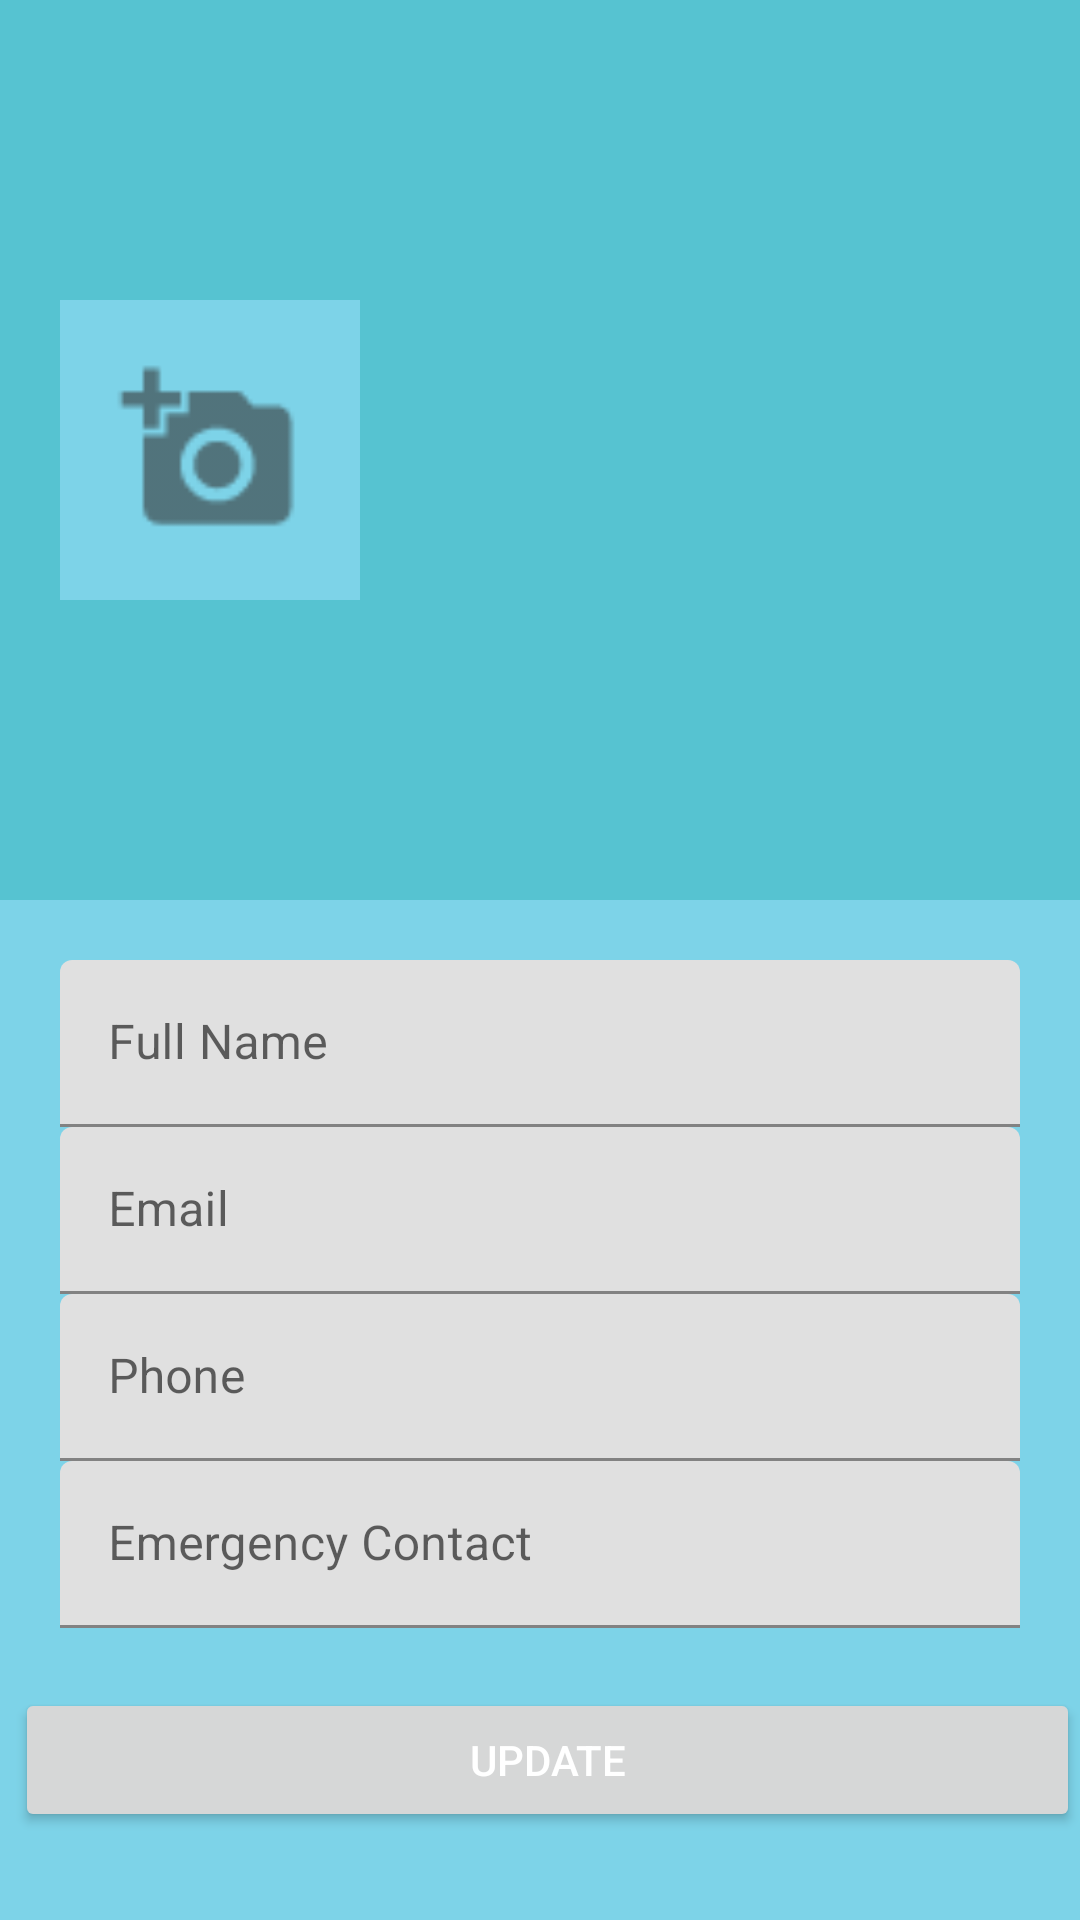

Produce the Android XML layout that renders to this screen, including the resource entries it uses.
<!-- AndroidManifest.xml: application theme Theme.PBEdemo2 -->
<!-- res/layout/fragment_profile.xml -->
<?xml version="1.0" encoding="utf-8"?>
<ScrollView xmlns:android="http://schemas.android.com/apk/res/android"
    xmlns:tools="http://schemas.android.com/tools"
    android:id="@+id/p"
    android:layout_width="match_parent"
    android:layout_height="match_parent"
    android:background="#7DD3E8"
    tools:context=".ProfileFragment">

    <LinearLayout
        android:layout_width="match_parent"
        android:layout_height="match_parent"
        android:background="#7DD3E8"
        android:orientation="vertical">

        <RelativeLayout
            android:layout_width="match_parent"
            android:layout_height="300dp"
            android:background="#56C3D1"
            android:padding="20dp">

            <ImageView
                android:id="@+id/avatarIv"
                android:layout_width="100dp"
                android:layout_height="100dp"
                android:layout_centerVertical="true"
                android:background="#7DD3E8"
                android:src="@drawable/ic_add_image" />

            <TextView
                android:id="@+id/nameTv"
                android:layout_width="wrap_content"
                android:layout_height="wrap_content"
                android:layout_centerVertical="true"
                android:layout_marginLeft="10dp"
                android:layout_toRightOf="@+id/avatarIv"
                android:includeFontPadding="false"
                android:text=""
                android:textSize="20sp" />

        </RelativeLayout>

        <LinearLayout
            android:id="@+id/l1"
            android:layout_width="match_parent"
            android:layout_height="wrap_content"
            android:orientation="vertical"
            android:padding="20dp">

            <com.google.android.material.textfield.TextInputLayout
                android:layout_width="match_parent"
                android:layout_height="wrap_content"
                android:hint="Full Name">

                <com.google.android.material.textfield.TextInputEditText
                    android:id="@+id/fullnameTv"
                    android:layout_width="match_parent"
                    android:layout_height="wrap_content">

                </com.google.android.material.textfield.TextInputEditText>
            </com.google.android.material.textfield.TextInputLayout>

            <com.google.android.material.textfield.TextInputLayout
                android:layout_width="match_parent"
                android:layout_height="wrap_content"
                android:hint="Email">

                <com.google.android.material.textfield.TextInputEditText
                    android:id="@+id/emailTv"
                    android:layout_width="match_parent"
                    android:layout_height="wrap_content">

                </com.google.android.material.textfield.TextInputEditText>
            </com.google.android.material.textfield.TextInputLayout>

            <com.google.android.material.textfield.TextInputLayout
                android:layout_width="match_parent"
                android:layout_height="wrap_content"
                android:hint="Phone">

                <com.google.android.material.textfield.TextInputEditText
                    android:id="@+id/phoneTv"
                    android:layout_width="match_parent"
                    android:layout_height="wrap_content">

                </com.google.android.material.textfield.TextInputEditText>
            </com.google.android.material.textfield.TextInputLayout>

            <com.google.android.material.textfield.TextInputLayout
                android:layout_width="match_parent"
                android:layout_height="wrap_content"
                android:hint="Emergency Contact">

                <com.google.android.material.textfield.TextInputEditText
                    android:id="@+id/emergencyTv"
                    android:layout_width="match_parent"
                    android:layout_height="wrap_content">

                </com.google.android.material.textfield.TextInputEditText>
            </com.google.android.material.textfield.TextInputLayout>


        </LinearLayout>

        <Button
            android:id="@+id/update"
            android:layout_width="match_parent"
            android:layout_height="wrap_content"
            android:layout_alignParentBottom="true"
            android:layout_marginStart="5dp"
            android:layout_marginLeft="5dp"
            android:text="Update"
            android:textColor="#FFFFFFFF" />
    </LinearLayout>

</ScrollView>
<!-- resources referenced by this layout -->
<resources>
  <!-- drawable ic_add_image: png bitmap (drawable-hdpi, 359 bytes) -->
  <style name="Theme.PBEdemo2" parent="Theme.MaterialComponents.DayNight.DarkActionBar">
          
          <item name="colorPrimary">@color/purple_500</item>
          <item name="colorPrimaryVariant">@color/purple_700</item>
          <item name="colorOnPrimary">@color/white</item>
          
          <item name="colorSecondary">@color/teal_200</item>
          <item name="colorSecondaryVariant">@color/teal_700</item>
          <item name="colorOnSecondary">@color/black</item>
          
          <item name="android:statusBarColor" tools:targetApi="l">?attr/colorPrimaryVariant</item>
          
      </style>
  <!-- not gathered from this repository: default colours our renderer supplied (Android Studio template values) -->
  <color name="purple_500">#FF6200EE</color>
  <color name="purple_700">#FF3700B3</color>
  <color name="teal_200">#FF03DAC5</color>
  <color name="teal_700">#FF018786</color>
  <color name="black">#FF000000</color>
  <color name="white">#FFFFFFFF</color>
</resources>
